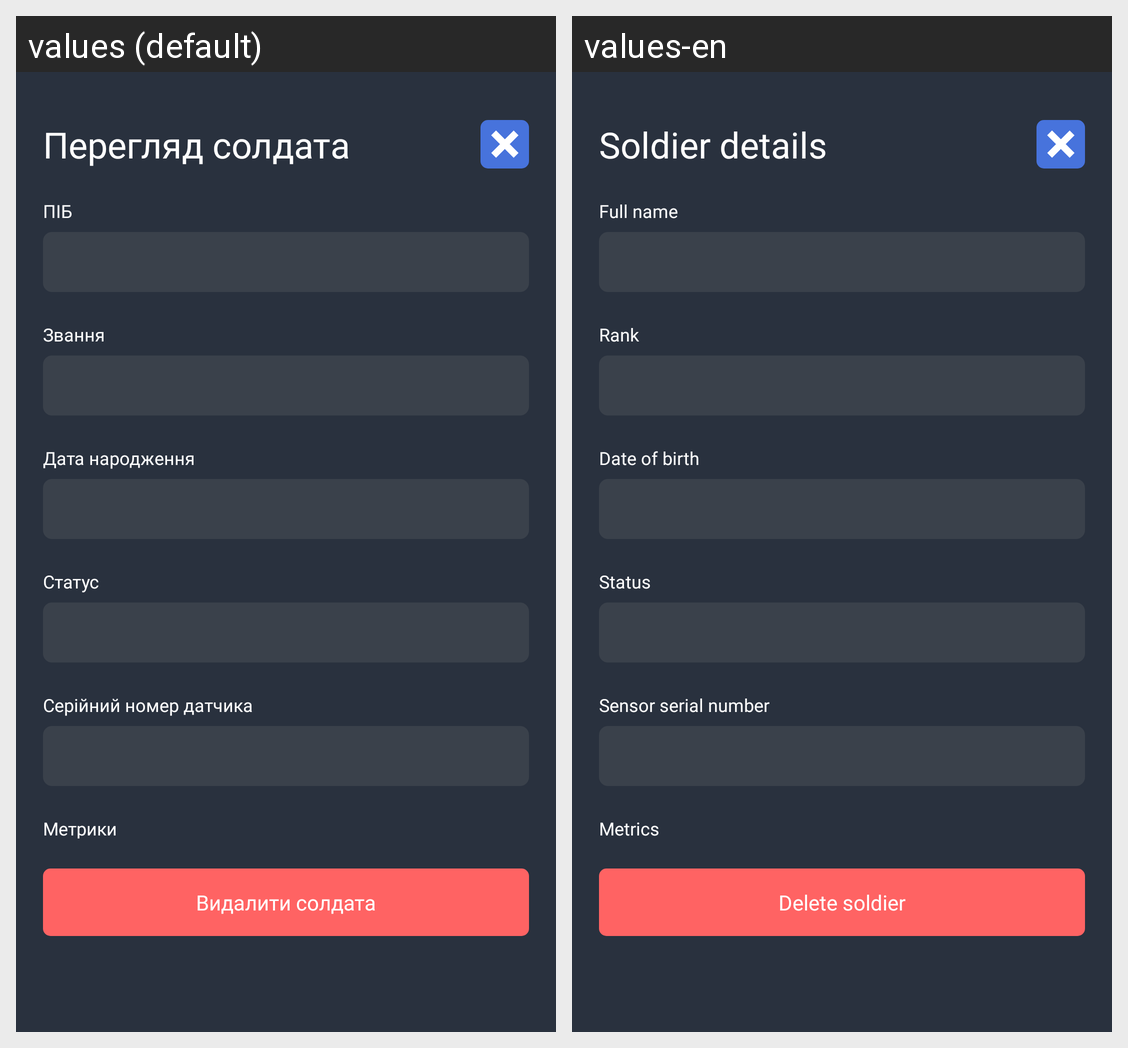

The Android screen above is rendered under two locales of the same app. Produce the string resources it draws, with the default and per-locale values.
Android screen res/layout/fragment_soldier_about.xml rendered under 2 locales, left to right: values (default), values-en. Device: Nexus 5 (rendered at 1080×1920; each locale shown at half size, 540×960, under a caption strip naming it); theme Base.Theme.
Strings drawn on this screen, with the default value and each locale's value (text and hints the layout hard-codes, and strings that could not be matched under every locale, appear in the picture but are not listed):

soldiers_about_tittle
  values: Перегляд солдата
  values-en: Soldier details

soldiers_about_delete
  values: Видалити солдата
  values-en: Delete soldier

soldiers_about_name
  values: ПІБ
  values-en: Full name

soldiers_about_rank
  values: Звання
  values-en: Rank

soldiers_about_birth
  values: Дата народження
  values-en: Date of birth

soldiers_about_status
  values: Статус
  values-en: Status

soldiers_about_iot
  values: Серійний номер датчика
  values-en: Sensor serial number

soldiers_about_metrics
  values: Метрики
  values-en: Metrics
